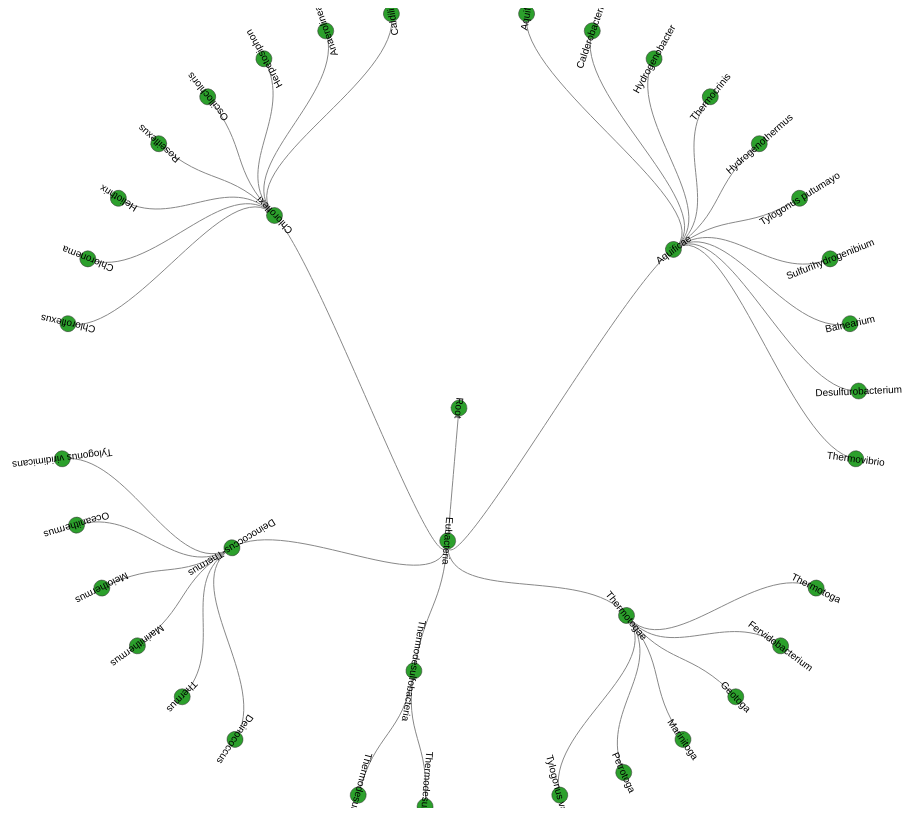
D3 v7 page, settled after 480 driven frames (8 s of simulated time); the page loaded 1 data file(s).


// ── js/tree.js
d3.csv("data/treeoflif_flourish_reducido.csv").then(function(data) {

    // Convertir datos a jerarquía
    let nodesById = {};
    data.forEach(d => nodesById[d.child] = {...d, children: []});
    data.forEach(d => {
        if (d.parent && nodesById[d.parent]) {
            nodesById[d.parent].children.push(nodesById[d.child]);
        }
    });

    // Detectar nodo raíz automáticamente (el que nunca aparece como child)
    const allChildren = new Set(data.map(d => d.child));
    const maybeRoot = data.find(d => !allChildren.has(d.parent))?.parent || "1";
    let root = nodesById[maybeRoot];

    let width = 960, height = 800;
    let radius = Math.min(width, height) / 2;

    let treeLayout = d3.tree().size([2 * Math.PI, radius]);

    let hierarchyRoot = d3.hierarchy(root, d => d.children);
    treeLayout(hierarchyRoot);

    let svg = d3.select("#tree-svg")
        .attr("viewBox", [-width/2, -height/2, width, height])
        .style("font", "10px sans-serif");

    // Links
    svg.append("g")
        .selectAll("path")
        .data(hierarchyRoot.links())
        .join("path")
        .attr("d", d3.linkRadial()
            .angle(d => d.x)
            .radius(d => d.y))
        .attr("stroke", "#888")
        .attr("stroke-width", 1)
        .attr("fill", "none");

    // Nodo + texto juntos en un <g>
    const node = svg.append("g")
        .selectAll("g")
        .data(hierarchyRoot.descendants())
        .join("g")
        .attr("transform", d => `
            rotate(${d.x * 180 / Math.PI - 90})
            translate(${d.y},0)
        `);

    // Círculo
    node.append("circle")
        .attr("r", 8)
        .attr("fill", d => d.data.extinct == "1" ? "#d62728" : "#2ca02c")
        .attr("stroke", "#333")
        .attr("stroke-width", 0.5);

    // Texto centrado dentro del círculo
    node.append("text")
        .attr("dy", "0.35em")
        .attr("text-anchor", "middle")
        .style("fill", "black")
        .style("font-size", "10px")
        .text(d => d.data.child_name || d.data.node_name || d.data.child);

});


### data: data/treeoflif_flourish_reducido.csv
parent, child, node_name, extinct, phylesis, confidence, tolorg_link
, 1, Root
1, 2, Eubacteria, 0, 0, 0, 1
2, 2285, Aquificae, 0, 0, 0, 1
2285, 59615, Aquifex, 0, 0, 0, 0
2285, 59616, Calderobacterium, 0, 0, 0, 0
2285, 59617, Hydrogenobacter, 0, 0, 0, 0
2285, 59618, Thermocrinis, 0, 0, 0, 0
2285, 59619, Hydrogenothermus, 0, 0, 0, 0
2285, 5962, Tylogonus putumayo, 0, 0, 0, 0
2285, 59621, Sulfurihydrogenibium, 0, 0, 0, 0
2285, 59622, Balnearium, 0, 0, 2, 0
2285, 59623, Desulfurobacterium, 0, 0, 2, 0
2285, 59624, Thermovibrio, 0, 0, 2, 0
2, 2286, Thermotogae, 0, 0, 0, 1
2286, 59625, Thermotoga, 0, 0, 0, 0
2286, 59626, Fervidobacterium, 0, 0, 0, 0
2286, 59627, Geotoga, 0, 0, 0, 0
2286, 59628, Marinitoga, 0, 0, 0, 0
2286, 59629, Petrotoga, 0, 0, 0, 0
2286, 5963, Tylogonus vachoni, 0, 0, 0, 0
2, 2287, Thermodesulfobacteria, 0, 0, 0, 1
2287, 59633, Thermodesulfobacterium, 0, 0, 0, 0
2287, 59634, Thermodesulfatator, 0, 0, 0, 0
2, 2288, Deinococcus-Thermus, 0, 0, 0, 1
2288, 59635, Deinococcus, 0, 0, 0, 0
2288, 59636, Thermus, 0, 0, 0, 0
2288, 59637, Marinithermus, 0, 0, 0, 0
2288, 59638, Meiothermus, 0, 0, 0, 0
2288, 59639, Oceanithermus, 0, 0, 0, 0
2288, 5964, Tylogonus viridimicans, 0, 0, 0, 0
2, 2289, Chloroflexi, 0, 0, 0, 1
2289, 59641, Chloroflexus, 0, 0, 0, 0
2289, 59642, Chloronema, 0, 0, 0, 0
2289, 59643, Heliothrix, 0, 0, 0, 0
2289, 59644, Roseiflexus, 0, 0, 0, 0
2289, 59645, Oscillochloris, 0, 0, 0, 0
2289, 59646, Herpetosiphon, 0, 0, 0, 0
2289, 59647, Anaerolinea, 0, 0, 0, 0
2289, 59648, Caldilinea, 0, 0, 0, 0